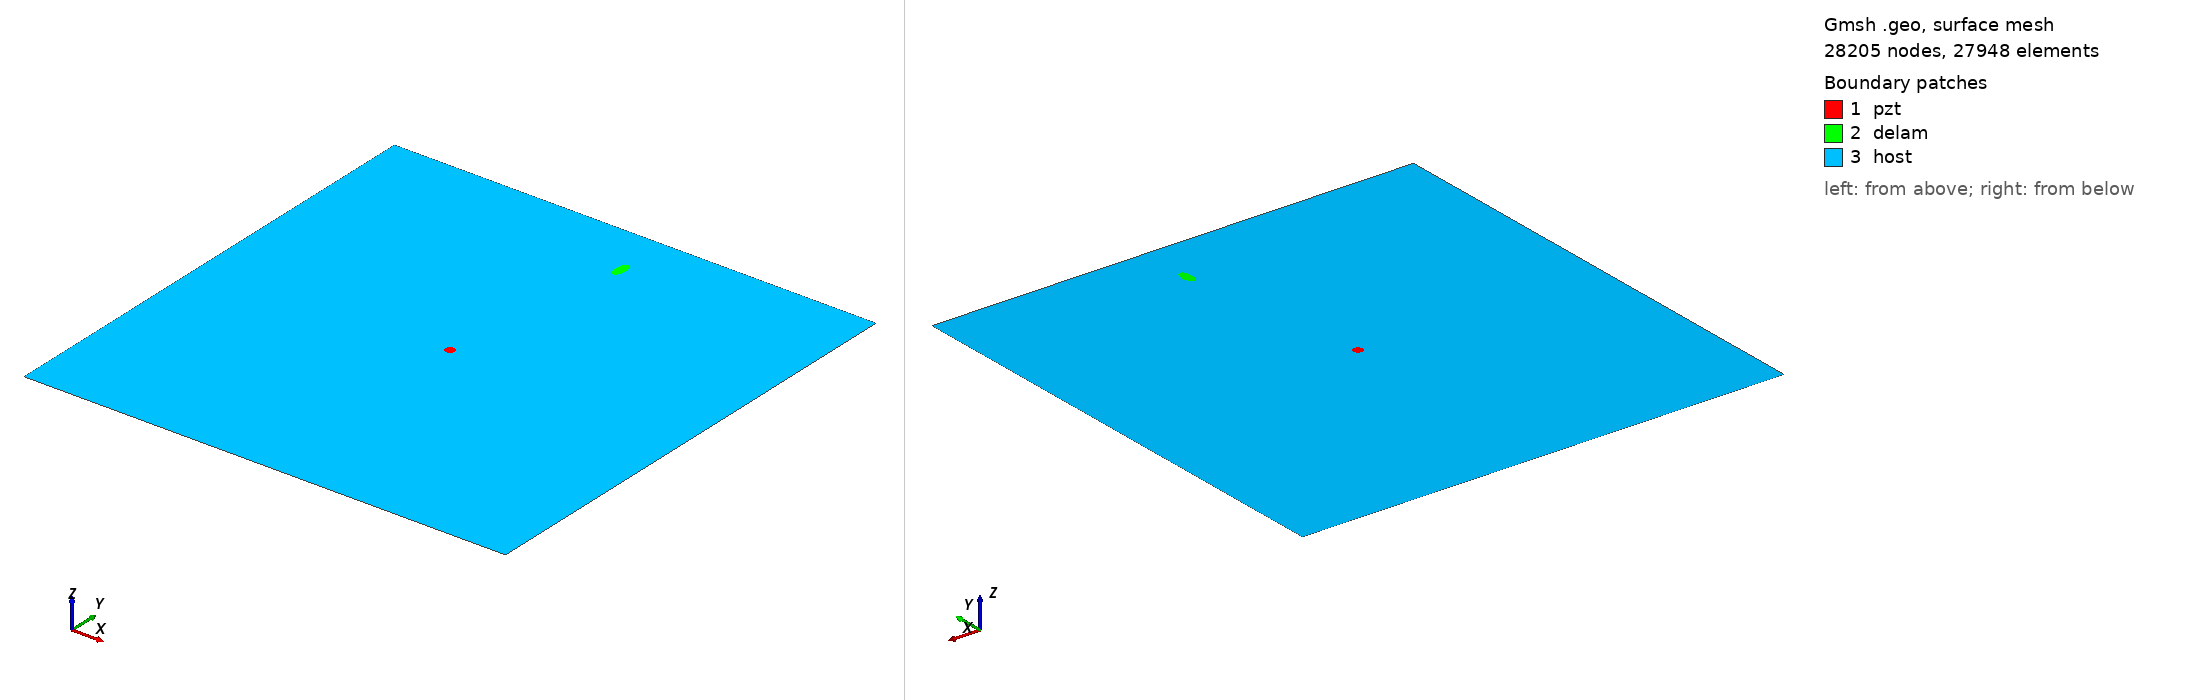

Gmsh geometry script, surface-meshed: 28205 nodes, 27948 surface elements. Boundary patches (legend numbers): 1 pzt, 2 delam, 3 host. Left view from above one corner, right view from below the opposite corner. Legend entries are the model's physical surfaces. The drawing asked Gmsh for element sizes between 1% and 20% of the model's largest extent; the script's own settings can give other sizes.

=== delam1_position_no_86_a_10mm_b_5mm_angle_90.geo (drawn) ===
SetFactory("OpenCASCADE");
L=0.500000; 
W=0.500000; 
a=0.010000; 
b=0.005000; 
x=0.277778; 
y=0.444444; 
alpha=0.500000 *Pi; 
r=0.005000; 
xpzt=0.250000; 
ypzt=0.250000; 
//+
Point(1) = {0, 0, 0, 1.0};
//+
Point(2) = {L, 0, 0, 1.0};
//+
Point(3) = {L, W, 0, 1.0};
//+
Point(4) = {0, W, 0, 1.0};
//+
Line(1) = {1, 2};
//+
Line(2) = {2, 3};
//+
Line(3) = {3, 4};
//+
Line(4) = {4, 1};
//+
Circle(5) = {xpzt, ypzt, -0, r, 0, 2*Pi};
//+
Ellipse(6) = {x, y, -0, a, b, 0, 2*Pi};
//+
Rotate {{0, 0, 1}, {x, y, 0}, alpha} {
  Curve{6}; 
}
//+
Curve Loop(1) = {4, 1, 2, 3};
//+
Curve Loop(2) = {6};
//+
Curve Loop(3) = {5};
//+
Curve Loop(4) = {6};
//+
Curve Loop(5) = {5};
//+
Plane Surface(1) = {5};
//+
Plane Surface(2) = {4};
//+
Plane Surface(3) = {1, 2, 3};
//+
Point(9) = {xpzt, ypzt, 0, 1.0};
//+
Point{9} In Surface {1};// mesh node at centre of pzt
//+
Physical Surface("pzt") = {1};
//+
Physical Surface("delam") = {2};
//+
Physical Surface("host") = {3};

Mesh.Algorithm = 6; // Frontal
Mesh.CharacteristicLengthFactor = 0.080000;
Mesh.CharacteristicLengthMin = 0.001000;
Mesh.CharacteristicLengthMax = 0.200000;
Mesh.RecombineAll = 1; // Apply recombination algorithm
Mesh.SubdivisionAlgorithm = 1; // 1: all quadrangles
Mesh.Smoothing = 1;
